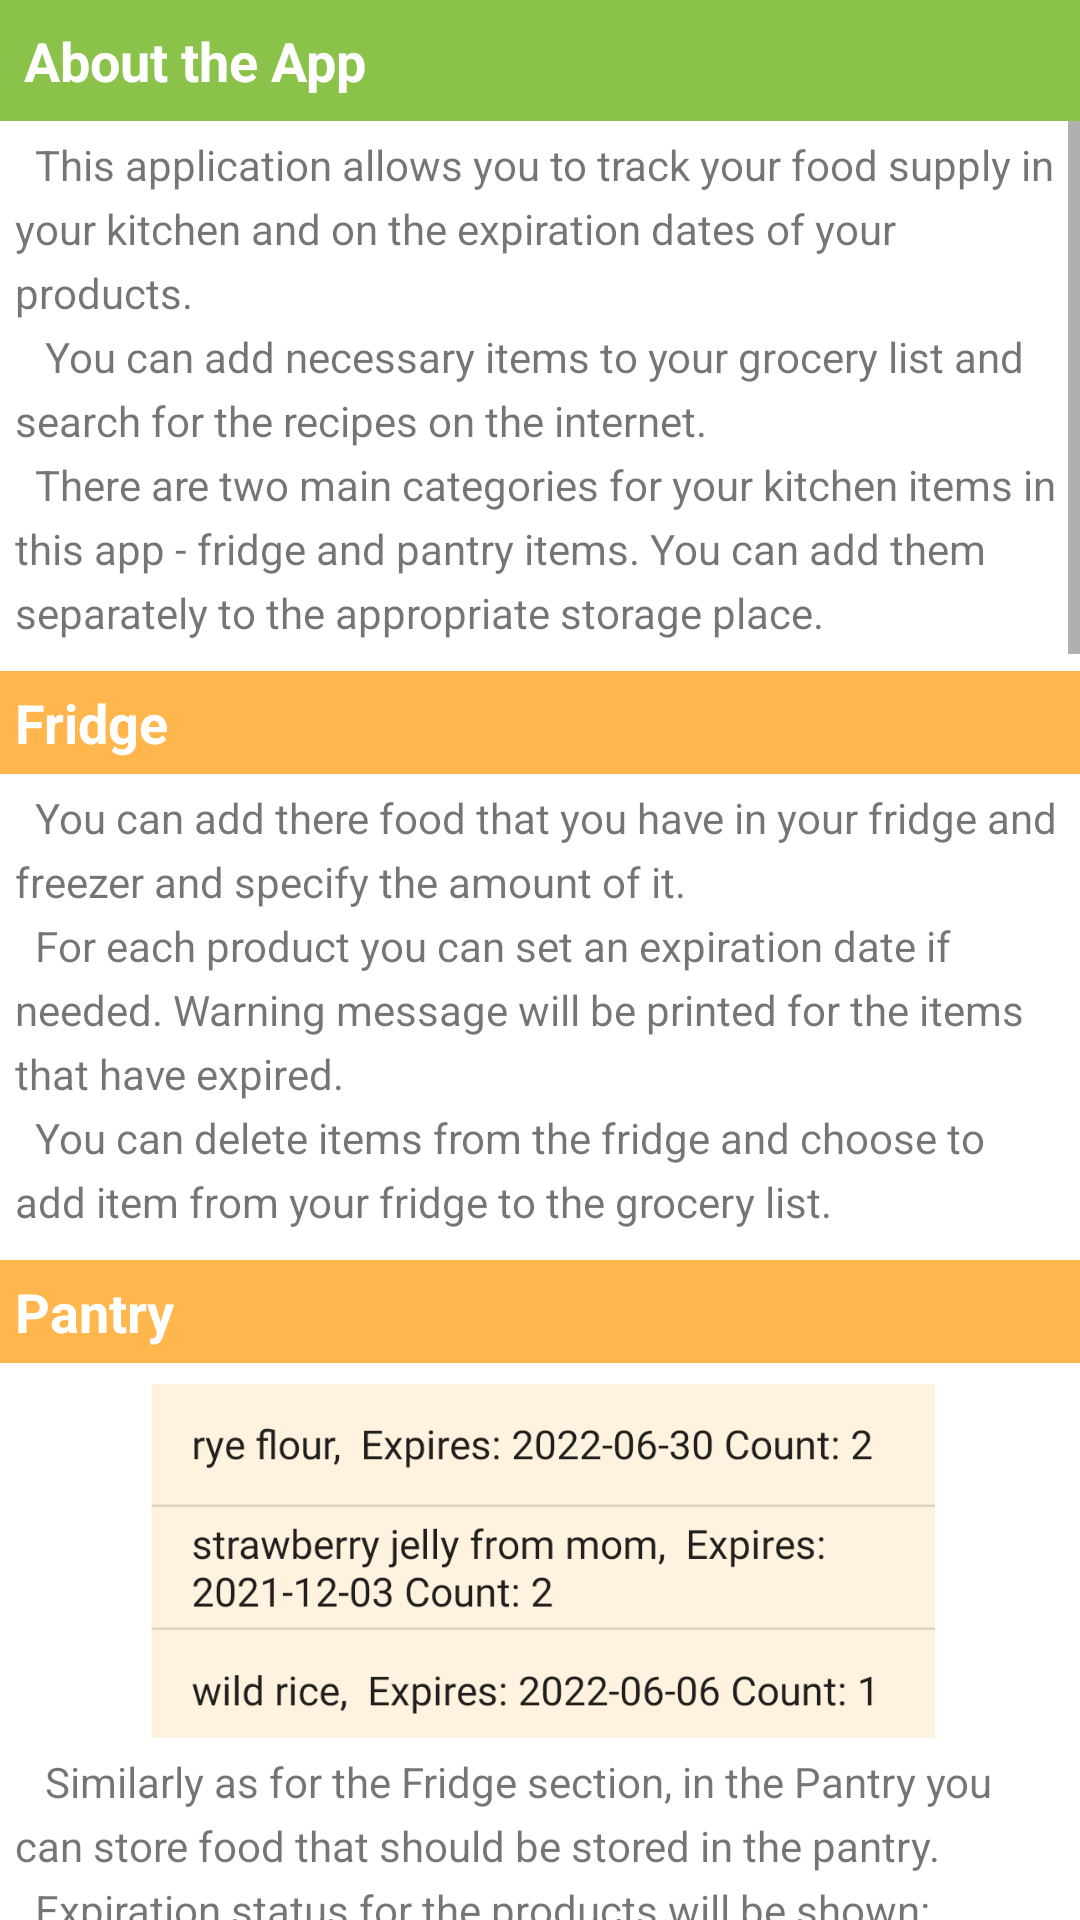

Reconstruct the res/layout file that produces this screen, plus the resources it refers to.
<!-- AndroidManifest.xml: application theme Theme.BC_Kitchen_Project -->
<!-- res/layout/activity_help.xml -->
<?xml version="1.0" encoding="utf-8"?>
<RelativeLayout xmlns:android="http://schemas.android.com/apk/res/android"
    xmlns:app="http://schemas.android.com/apk/res-auto"
    xmlns:tools="http://schemas.android.com/tools"
    android:layout_width="match_parent"
    android:layout_height="match_parent"
    android:layout_marginHorizontal="10dp"
    android:layout_marginVertical="10dp"
    android:scrollbars="vertical"
    tools:context=".Help"
    android:id="@+id/helpActivity">

    <TextView
        android:id="@+id/helpHeadIntro"
        android:layout_width="match_parent"
        android:layout_height="wrap_content"
        android:background="@color/colorFloatingButton"
        android:padding="8dp"
        android:text="@string/introduction"
        android:textAppearance="@style/TextAppearance.AppCompat.Medium"
        android:textColor="@color/white"
        android:textStyle="bold" />

    <ScrollView
        android:layout_width="wrap_content"
        android:layout_height="wrap_content"
        android:layout_below="@id/helpHeadIntro">

        <LinearLayout
            android:layout_width="wrap_content"
            android:layout_height="wrap_content"
            android:orientation="vertical">

            <TextView
                android:id="@+id/helpIntroText"
                android:layout_width="match_parent"
                android:layout_height="wrap_content"
                android:layout_marginBottom="5dp"
                android:fontFamily="sans-serif"
                android:lineSpacingExtra="5dp"
                android:padding="5dp"
                android:text="@string/help_introduction" />

            <TextView
                android:id="@+id/helpFridge"
                android:layout_width="match_parent"
                android:layout_height="wrap_content"
                android:background="@color/colorPrimary"
                android:padding="5dp"
                android:text="@string/fridge"
                android:textAppearance="@style/TextAppearance.AppCompat.Medium"
                android:textColor="@color/white"
                android:textStyle="bold" />

            <TextView
                android:id="@+id/helpFridgeText"
                android:layout_width="match_parent"
                android:layout_height="wrap_content"
                android:layout_marginBottom="5dp"
                android:fontFamily="sans-serif"
                android:lineSpacingExtra="5dp"
                android:padding="5dp"
                android:text="@string/help_fridge" />

            <TextView
                android:id="@+id/helpHeadPantry"
                android:layout_width="match_parent"
                android:layout_height="wrap_content"
                android:background="@color/colorPrimary"
                android:padding="5dp"
                android:text="@string/pantry"
                android:textAppearance="@style/TextAppearance.AppCompat.Medium"
                android:textColor="@color/white"
                android:textStyle="bold" />

            <ImageView
                android:layout_width="match_parent"
                android:layout_height="125dp"
                android:scaleType="centerInside"
                app:srcCompat="@drawable/pantry"/>


            <TextView
                android:id="@+id/helpPantryText"
                android:layout_width="match_parent"
                android:layout_height="wrap_content"
                android:layout_marginBottom="5dp"
                android:fontFamily="sans-serif"
                android:lineSpacingExtra="5dp"
                android:padding="5dp"
                android:text="@string/help_pantry" />

            <TextView
                android:id="@+id/helpHeadRecipes"
                android:layout_width="match_parent"
                android:layout_height="wrap_content"
                android:background="@color/colorPrimary"
                android:padding="5dp"
                android:text="@string/recipes"
                android:textAppearance="@style/TextAppearance.AppCompat.Medium"
                android:textColor="@color/white"
                android:textStyle="bold" />

            <TextView
                android:id="@+id/helpRecipesText"
                android:layout_width="match_parent"
                android:layout_height="wrap_content"
                android:layout_marginBottom="5dp"
                android:fontFamily="sans-serif"
                android:lineSpacingExtra="5dp"
                android:padding="5dp"
                android:text="@string/help_recipes" />

            <TextView
                android:id="@+id/helpHeadGroceries"
                android:layout_width="match_parent"
                android:layout_height="wrap_content"
                android:background="@color/colorPrimary"
                android:padding="5dp"
                android:text="@string/grocery_list"
                android:textAppearance="@style/TextAppearance.AppCompat.Medium"
                android:textColor="@color/white"
                android:textStyle="bold" />
            <ImageView
                android:layout_width="match_parent"
                android:layout_height="200dp"
                android:scaleType="centerInside"
                app:srcCompat="@drawable/grocery"/>
            <TextView
                android:id="@+id/helpGroceriesText"
                android:layout_width="match_parent"
                android:layout_height="wrap_content"
                android:layout_marginBottom="5dp"
                android:fontFamily="sans-serif"
                android:lineSpacingExtra="5dp"
                android:padding="5dp"
                android:text="@string/help_grocery_list" />

            <TextView
                android:id="@+id/helpHeadSettings"
                android:layout_width="match_parent"
                android:layout_height="wrap_content"
                android:background="@color/colorPrimary"
                android:padding="5dp"
                android:text="@string/settings"
                android:textAppearance="@style/TextAppearance.AppCompat.Medium"
                android:textColor="@color/white"
                android:textStyle="bold" />
            <TextView
                android:id="@+id/helpSettingsText"
                android:layout_width="match_parent"
                android:layout_height="wrap_content"
                android:layout_marginBottom="5dp"
                android:fontFamily="sans-serif"
                android:lineSpacingExtra="5dp"
                android:padding="5dp"
                android:text="@string/help_settings" />

            <TextView
                android:id="@+id/helpHeadFeedback"
                android:layout_width="match_parent"
                android:layout_height="wrap_content"
                android:background="@color/colorPrimary"
                android:padding="5dp"
                android:text="@string/feedback"
                android:textAppearance="@style/TextAppearance.AppCompat.Medium"
                android:textColor="@color/white"
                android:textStyle="bold" />
            <ImageView
                android:layout_width="match_parent"
                android:layout_height="200dp"
                android:scaleType="centerInside"
                app:srcCompat="@drawable/feedback"/>

            <TextView
                android:id="@+id/helpFeedbackText"
                android:layout_width="match_parent"
                android:layout_height="wrap_content"
                android:layout_marginBottom="5dp"
                android:fontFamily="sans-serif"
                android:lineSpacingExtra="5dp"
                android:padding="5dp"
                android:text="@string/help_feedback" />
            <ImageView
                android:layout_width="match_parent"
                android:layout_height="200dp"
                android:scaleType="centerInside"
                app:srcCompat="@drawable/ratings"/>


        </LinearLayout>

    </ScrollView>

</RelativeLayout>
<!-- resources referenced by this layout -->
<resources>
  <color name="colorFloatingButton">#8BC34A</color>
  <color name="colorPrimary">#FFB74D</color>
  <color name="white">#FFFFFFFF</color>
  <!-- drawable pantry: png bitmap (drawable, 42677 bytes) -->
  <string name="feedback">Feedback</string>
  <string name="fridge">Fridge</string>
  <string name="grocery_list">Groceries</string>
  <string name="help_feedback">
          \t You can leave your feedback about this app in this section.
          \n\tYou can rate the app (from 1 to 5 stars), leave your comment (optional). This feedback will be accesible
          for all the users of this app, therefore your consent will be asked.
          \n\t If you don\'t want for other users to see your comment, you can opt for sending and e-mail to the
          developers of this app. In this case you will have to chose the type of the message and an app for
          sending this e-mail.
          \n\t Also sending e-mail is useful if there are questions to which you did not find answer in this Help section.
          \n\t You can also see other comments without leaving your feedback.
      </string>
  <string name="help_fridge">
          \tYou can add there food that you have in your fridge and freezer and specify the amount of it.
          \n\tFor each product you can set an expiration date if needed. Warning message will be printed for the items that have expired.
          \n\tYou can delete items from the fridge and choose to add item from your fridge to the grocery list.
      </string>
  <string name="help_grocery_list">
          \tYou can add items to your Grocery List directly or choose to add them when removing from Fridge or Pantry.
          \n\tYou can check the items you have purchased and remove them from the shopping list.
      </string>
  <string name="help_introduction">
          \tThis application allows you to track your food supply in your kitchen and on the expiration dates of your products.
          \n\t You can add necessary items to your grocery list and search for the recipes on the internet.
          \n\tThere are two main categories  for your kitchen items in this app - fridge and pantry items.
          You can add them separately to the appropriate storage place.
      </string>
  <string name="help_pantry">
          \t Similarly as for the Fridge section, in the Pantry you can store food that should be stored in the pantry.
          \n\tExpiration status for the products will be shown: warning message will be printed for the items that have expired.
          \n\tYou can delete items from the pantry and choose to add item directly from your pantry to the shopping list.
      </string>
  <string name="help_recipes">
          \tIn this section you can search recipes on the internet by writing key ingredients. It is advised that
          you search recipes using ingredients with the closest expiration dates.
      </string>
  <string name="help_settings">
          \t You can change application color scheme to Night Mode in order to save your eyes in darker environments.
      </string>
  <string name="introduction">About the App</string>
  <string name="pantry">Pantry</string>
  <string name="recipes">Recipes</string>
  <string name="settings">Settings</string>
  <style name="Theme.BC_Kitchen_Project" parent="Theme.MaterialComponents.DayNight.DarkActionBar">
          
          <item name="colorPrimary">@color/colorPrimaryDark</item>
          <item name="colorPrimaryVariant">@color/colorPrimaryDark</item>
          <item name="colorOnPrimary">@color/white</item>
          
          <item name="colorSecondary">@color/teal_200</item>
          <item name="colorSecondaryVariant">@color/teal_700</item>
          <item name="colorOnSecondary">@color/black</item>
          
          <item name="android:statusBarColor" tools:targetApi="l">?attr/colorPrimaryVariant</item>
          
      </style>
  <color name="colorPrimaryDark">#388E3C</color>
  <color name="teal_200">#FF03DAC5</color>
  <color name="teal_700">#FF018786</color>
  <color name="black">#FF000000</color>
</resources>
